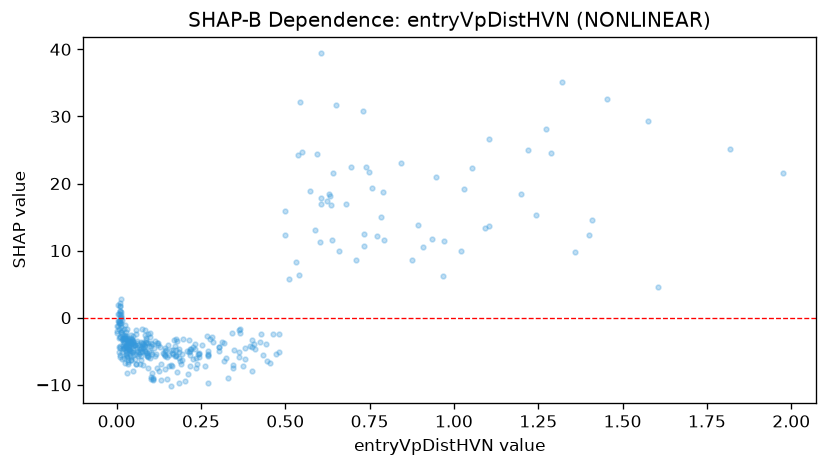

Values plotted in this chart, from the file beside it:
feature_value, shap_value
0.512, 5.706
0.156, -5.542
0.074, -1.713
1.243, 15.32
0.058, -1.851
0.029, -2.114
0.005, -0.5272
0.877, 8.616
0.007, -0.7586
0.086, -3.276
0.047, -5.165
0.083, -1.818
0.179, -3.477
0.038, -4.611
0.101, -8.871
0.093, -7.482
0.606, 16.95
0.05, -4.277
0.113, -3.515
0.032, -3.37
0.572, 18.87
0.038, -3.112
0.331, -8.994
0.032, -1.722
0.057, -2.446
1.358, 9.854
0.007, -2.965
0.099, -2.901
0.092, -2.416
0.012, -0.7461
0.771, 12.13
0.103, -4.146
0.011, -4.155
0.302, -4.38
0.131, -6.868
0.408, -3.92
0.243, -5.434
0.083, -2.533
0.026, -3.019
0.402, -3.39
0.017, -6.143
0.034, -3.712
0.162, -4.849
0.319, -3.811
0.465, -2.487
0.733, 12.42
0.071, -3.556
0.149, -9.165
0.014, 0.4486
0.63, 18.48
0.004, 0.5663
0.014, 0.005401
0.241, -5.457
0.028, -2.684
0.217, -4.894
0.471, -5.355
0.595, 24.45
0.079, -3.95
0.026, -6.701
0.236, -5.991
... 317 more rows
